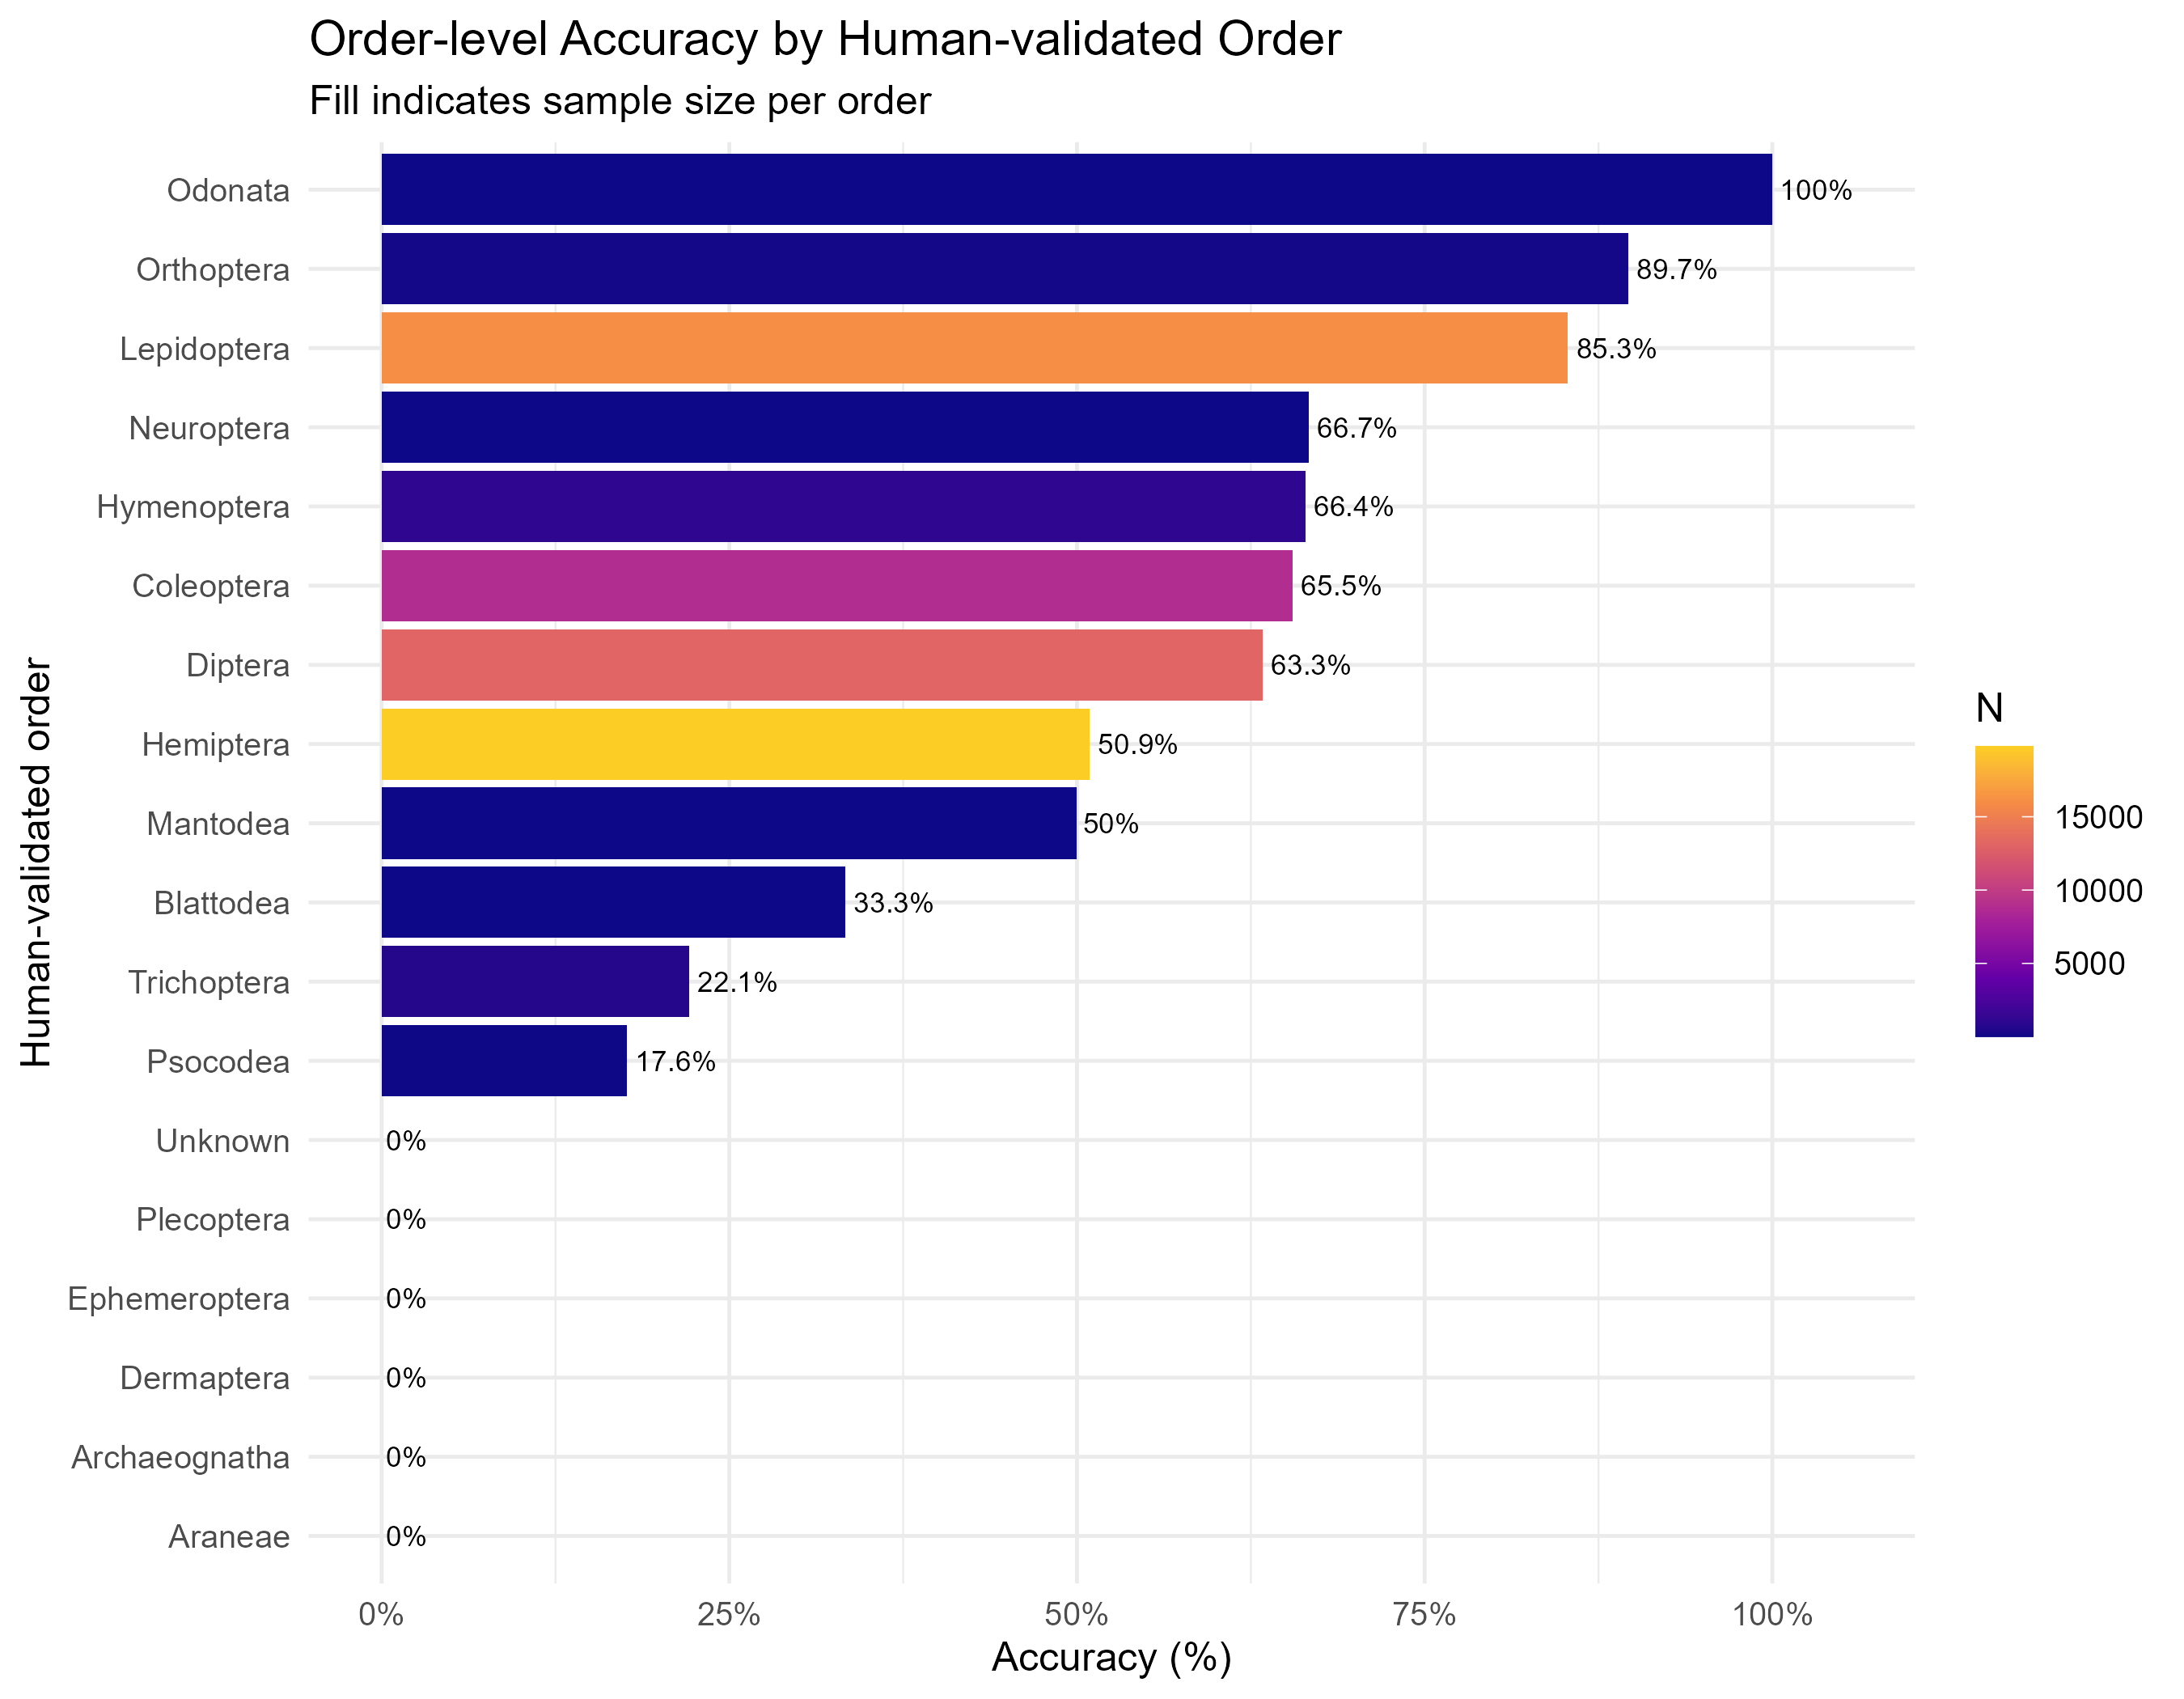

Data behind this chart, as committed beside it:
human_order, n, n_correct, pct_correct
Hemiptera, 19800, 10079, 50.9
Lepidoptera, 16129, 13759, 85.31
Diptera, 13141, 8324, 63.34
Coleoptera, 8839, 5791, 65.52
Unknown, 3663, 0, 0
Hymenoptera, 1093, 726, 66.42
Trichoptera, 683, 151, 22.11
Orthoptera, 174, 156, 89.66
Ephemeroptera, 162, 0, 0
Araneae, 91, 0, 0
Plecoptera, 45, 0, 0
Psocodea, 17, 3, 17.65
Blattodea, 9, 3, 33.33
Mantodea, 6, 3, 50
Archaeognatha, 5, 0, 0
Odonata, 5, 5, 100
Dermaptera, 3, 0, 0
Neuroptera, 3, 2, 66.67
